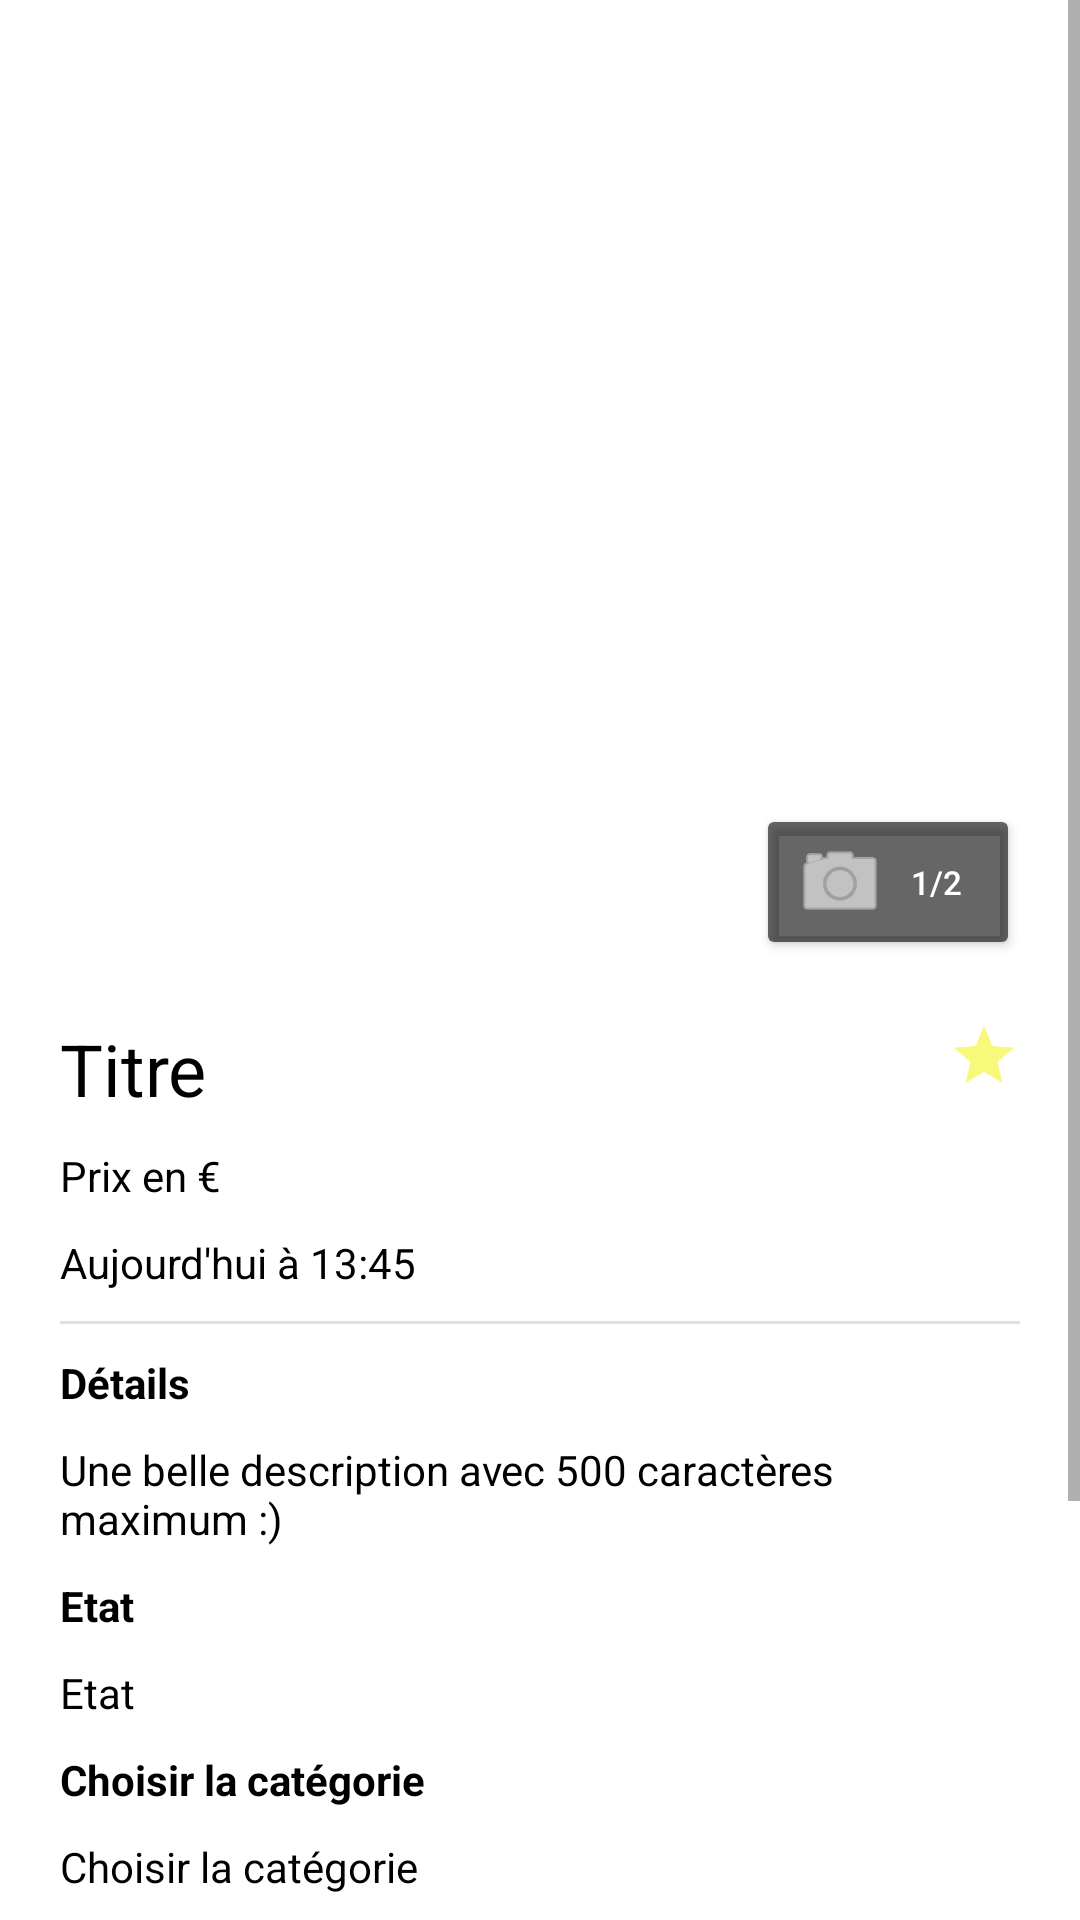

Reconstruct the res/layout file that produces this screen, plus the resources it refers to.
<!-- AndroidManifest.xml: application theme Theme.Projet_Petite_anonce -->
<!-- res/layout/fragment_announce.xml -->
<?xml version="1.0" encoding="utf-8"?>
<FrameLayout xmlns:android="http://schemas.android.com/apk/res/android"
    xmlns:tools="http://schemas.android.com/tools"
    android:layout_width="match_parent"
    android:layout_height="match_parent"
    xmlns:app="http://schemas.android.com/apk/res-auto"
    tools:context=".AnnounceFragment">

    <ScrollView
        android:layout_width="match_parent"
        android:layout_height="match_parent">
        <RelativeLayout
            android:layout_width="match_parent"
            android:layout_height="wrap_content"
            android:layout_margin="20dp"
            >
            <ImageView
                android:id="@+id/imageAnnonce"
                android:layout_width="match_parent"
                android:layout_height="300dp"
                android:layout_marginBottom="10dp"
                android:src="@drawable/ic_bureautest_background"
                android:contentDescription="Photo du bien de l annonce" />

            <Button
                android:id="@+id/nombreImage"
                android:layout_width="wrap_content"
                android:layout_height="wrap_content"
                android:layout_alignRight="@+id/imageAnnonce"
                android:layout_alignBottom="@+id/imageAnnonce"
                android:drawableLeft="@android:drawable/ic_menu_camera"
                android:drawableTint="@color/white"
                android:backgroundTint="@color/greyTransparent"
                android:text="@string/testNbImage"
                android:textColor="@color/white"
                app:cornerRadius="50dp"
                android:textSize="11sp"
                />

            <TextView
                android:id="@+id/titre"
                android:layout_below="@+id/imageAnnonce"
                android:layout_width="wrap_content"
                android:layout_height="wrap_content"
                android:text="@string/titre"
                android:textColor="@color/black"
                android:layout_marginVertical="10dp"
                android:textSize="24sp" />

            <ImageButton
                android:id="@+id/etoile"
                android:layout_alignParentRight="true"
                android:layout_alignTop="@+id/titre"
                android:layout_width="wrap_content"
                android:layout_height="wrap_content"
                android:src="@drawable/ic_baseline_star_24"
                android:background="@null"
                android:contentDescription="@string/favories"
                android:onClick="suppText"
                tools:ignore="UsingOnClickInXml" />

            <TextView
                android:id="@+id/prix"
                android:textColor="@color/black"
                android:layout_below="@+id/titre"
                android:layout_width="wrap_content"
                android:layout_height="wrap_content"
                android:text="@string/prix" />


            <TextView
                android:id="@+id/date"
                android:textColor="@color/black"
                android:layout_marginVertical="10dp"
                android:layout_below="@+id/prix"
                android:layout_width="wrap_content"
                android:layout_height="wrap_content"
                android:text="@string/date" />


            <View
                android:id="@+id/viewDivider"
                android:layout_below="@+id/date"
                style="@style/Divider.Horizontal"/>

            <TextView
                android:id="@+id/details"
                android:textStyle="bold"
                android:textColor="@color/black"
                android:layout_marginVertical="10dp"
                android:layout_below="@+id/viewDivider"
                android:layout_width="wrap_content"
                android:layout_height="wrap_content"
                android:text="@string/details" />


            <TextView
                android:id="@+id/description"
                android:textColor="@color/black"
                android:layout_below="@+id/details"
                android:layout_width="wrap_content"
                android:layout_height="wrap_content"
                android:text="@string/descriptionExemple" />

            <TextView
                android:id="@+id/etat"
                android:textStyle="bold"
                android:textColor="@color/black"
                android:layout_marginVertical="10dp"
                android:layout_below="@+id/description"
                android:layout_width="wrap_content"
                android:layout_height="wrap_content"
                android:text="@string/etat" />

            <TextView
                android:id="@+id/etatAnnonce"
                android:textColor="@color/black"
                android:layout_marginBottom="10dp"
                android:layout_below="@+id/etat"
                android:layout_width="wrap_content"
                android:layout_height="wrap_content"
                android:text="@string/etat" />

            <TextView
                android:id="@+id/categorie"
                android:textStyle="bold"
                android:textColor="@color/black"
                android:layout_below="@+id/etatAnnonce"
                android:layout_width="wrap_content"
                android:layout_height="wrap_content"
                android:text="@string/categorie" />

            <TextView
                android:id="@+id/categorieAnnonce"
                android:textColor="@color/black"
                android:layout_marginVertical="10dp"
                android:layout_below="@+id/categorie"
                android:layout_width="wrap_content"
                android:layout_height="wrap_content"
                android:text="@string/categorie" />

            <View
                android:id="@+id/viewDivider2"
                android:layout_below="@+id/categorieAnnonce"
                style="@style/Divider.Horizontal"/>

            <TextView
                android:id="@+id/localisation"
                android:textStyle="bold"
                android:textColor="@color/black"
                android:layout_marginVertical="10dp"
                android:layout_below="@+id/viewDivider2"
                android:layout_width="wrap_content"
                android:layout_height="wrap_content"
                android:text="@string/localisationExemple" />

            <View
                android:id="@+id/viewDivider3"
                android:layout_marginBottom="10dp"
                android:layout_below="@+id/localisation"
                style="@style/Divider.Horizontal"/>

            <Button
                android:id="@+id/partager"
                android:layout_width="wrap_content"
                android:layout_height="wrap_content"
                android:drawableLeft="?attr/actionModeShareDrawable"
                android:background="@android:color/transparent"
                android:text="@string/partager"
                android:drawableTint="@color/grey"
                android:textColor="@color/grey"
                android:layout_below="@+id/viewDivider3"
                android:textSize="11sp"
                />

            <Button
                android:id="@+id/signaler"
                android:layout_width="wrap_content"
                android:layout_height="wrap_content"
                android:layout_alignParentRight="true"
                android:layout_alignTop="@+id/partager"
                android:drawableLeft="?android:attr/alertDialogIcon"
                android:drawableTint="@color/grey"
                android:background="@android:color/transparent"
                android:text="@string/signaler"
                android:textColor="@color/grey"
                android:textSize="11sp"
                />


            <Button
                android:id="@+id/btn_contacter"
                android:layout_below="@id/signaler"
                android:layout_width="200dp"
                android:layout_height="wrap_content"
                android:layout_centerHorizontal="true"
                android:layout_marginTop="30dp"
                android:backgroundTint="@color/saumon"
                android:text="@string/contacter"
                app:cornerRadius="50dp" />

        </RelativeLayout>
    </ScrollView>

</FrameLayout>
<!-- resources referenced by this layout -->
<resources>
  <color name="black">#FF000000</color>
  <color name="grey">#9000</color>
  <color name="greyTransparent">#9000</color>
  <color name="saumon">#FF6663</color>
  <color name="white">#FFFFFFFF</color>
  <!-- drawable ic_baseline_star_24 (drawable) -->
  <vector android:height="24dp" android:tint="#F8F87A"
      android:viewportHeight="24" android:viewportWidth="24"
      android:width="24dp" xmlns:android="http://schemas.android.com/apk/res/android">
      <path android:fillColor="@android:color/white" android:pathData="M12,17.27L18.18,21l-1.64,-7.03L22,9.24l-7.19,-0.61L12,2 9.19,8.63 2,9.24l5.46,4.73L5.82,21z"/>
  </vector>
  <string name="categorie">Choisir la catégorie</string>
  <string name="contacter">Contacter</string>
  <string name="date">Aujourd\'hui à 13:45</string>
  <string name="descriptionExemple">Une belle description avec 500 caractères maximum :)</string>
  <string name="details">Détails</string>
  <string name="etat">Etat</string>
  <string name="favories">Favories</string>
  <string name="localisationExemple">Adresse, ville ou code postal</string>
  <string name="partager">Partager</string>
  <string name="prix">Prix en €</string>
  <string name="signaler">Signaler</string>
  <string name="testNbImage">1/2</string>
  <string name="titre">Titre</string>
  <style name="Divider.Horizontal" parent="Divider">
          <item name="android:layout_width">match_parent</item>
          <item name="android:layout_height">1dp</item> // You can change thickness here.
  
      </style>
  <style name="Theme.Projet_Petite_anonce" parent="Theme.MaterialComponents.DayNight.NoActionBar">
          
          <item name="colorPrimary">@color/purple_500</item>
          <item name="colorPrimaryVariant">@color/purple_700</item>
          <item name="colorOnPrimary">@color/white</item>
          
          <item name="colorSecondary">@color/teal_200</item>
          <item name="colorSecondaryVariant">@color/teal_700</item>
          <item name="colorOnSecondary">@color/black</item>
          
          <item name="android:statusBarColor" tools:targetApi="l">?attr/colorPrimaryVariant</item>
          
      </style>
  <style name="Divider">
          <item name="android:background">?android:attr/listDivider</item> //you can give your color here. that will change all divider color in your app.
      </style>
  <color name="purple_500">#FF6200EE</color>
  <color name="purple_700">#FF3700B3</color>
  <color name="teal_200">#FF03DAC5</color>
  <color name="teal_700">#FF018786</color>
</resources>
